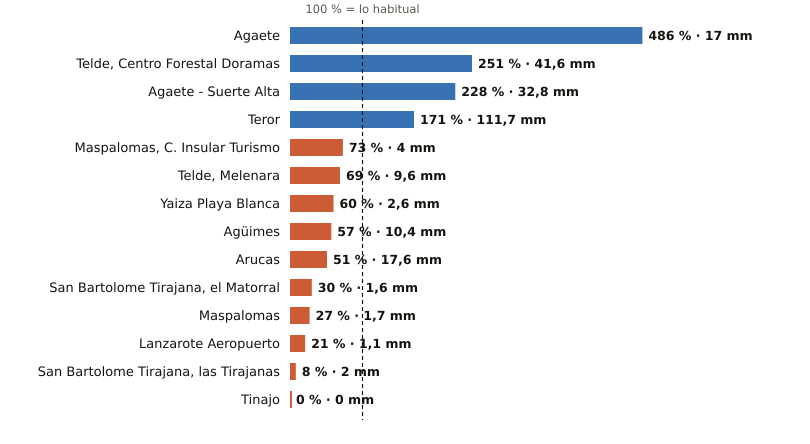

Source data for this figure (header and first rows):
estacion, provincia, indicativo, mm_otono, referencia_mm, pct, periodo_referencia, hasta, hora
Agaete, Las Palmas, C619X, 17.0, 3.5, 486, 2009-2025, 2026-10-20, 23
Telde, Centro Forestal Doramas, Las Palmas, C648N, 41.6, 16.6, 251, 1991-2020, 2026-10-20, 23
Agaete - Suerte Alta, Las Palmas, C668V, 32.8, 14.4, 228, 1991-2025, 2026-10-20, 22
Teror, Las Palmas, C656V, 111.7, 65.3, 171, 1993-2025, 2026-10-20, 22
Maspalomas, C. Insular Turismo, Las Palmas, C639M, 4.0, 5.5, 73, 1991-2020, 2026-10-20, 23
Telde, Melenara, Las Palmas, C649R, 9.6, 14.0, 69, 2009-2025, 2026-10-20, 23
Yaiza Playa Blanca, Las Palmas, C019V, 2.6, 4.3, 60, 1991-2020, 2026-10-20, 22
Agüimes, Las Palmas, C648C, 10.4, 18.2, 57, 2009-2025, 2026-10-20, 22
Arucas, Las Palmas, C669B, 17.6, 34.3, 51, 2009-2025, 2026-10-20, 22
San Bartolome Tirajana, el Matorral, Las Palmas, C639U, 1.6, 5.4, 30, 1991-2020, 2026-10-20, 23
Maspalomas, Las Palmas, C689E, 1.7, 6.4, 27, 1991-2020, 2026-10-20, 19
Lanzarote Aeropuerto, Las Palmas, C029O, 1.1, 5.2, 21, 1991-2020, 2026-10-20, 23
San Bartolome Tirajana, las Tirajanas, Las Palmas, C635B, 2.0, 26.4, 8, 2009-2025, 2026-10-20, 23
Tinajo, Las Palmas, C048W, 0.0, 6.6, 0, 2010-2025, 2026-10-20, 22
